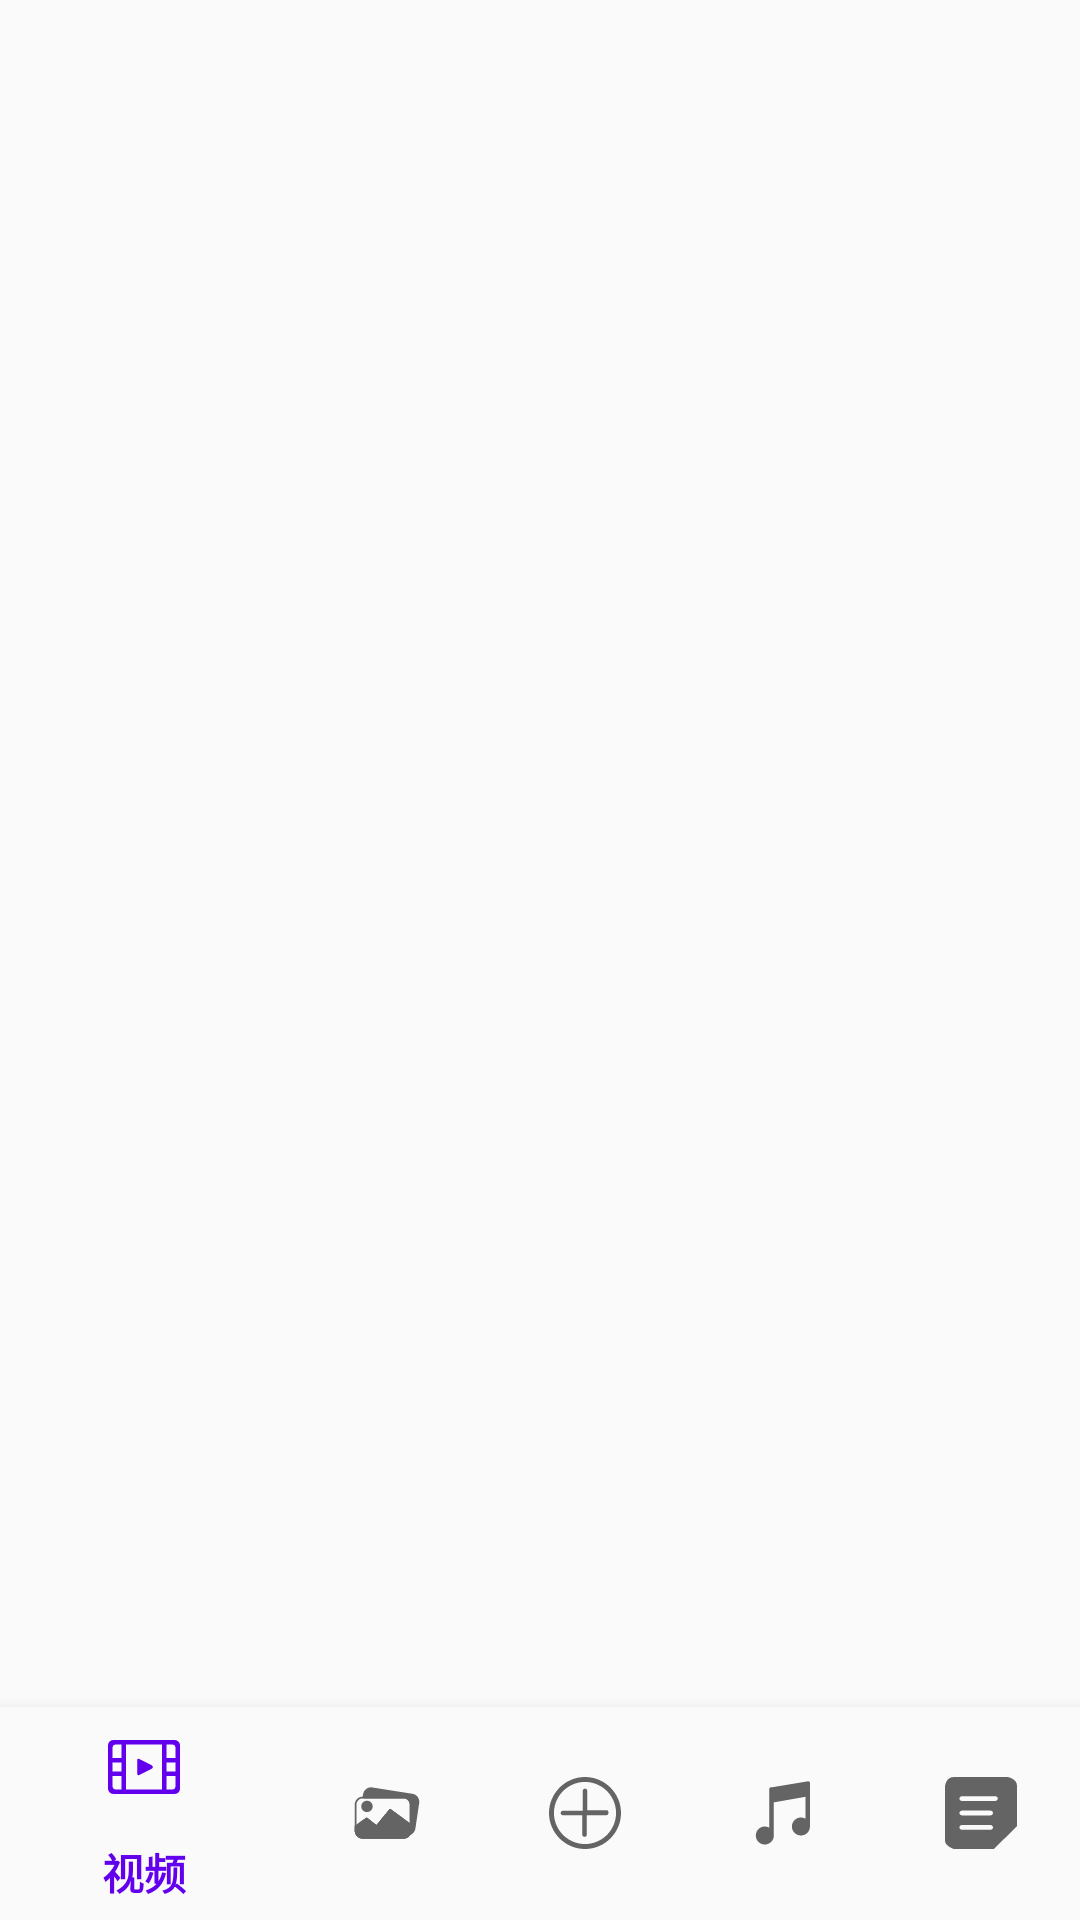

Produce the Android XML layout that renders to this screen, including the resource entries it uses.
<!-- AndroidManifest.xml: application theme AppTheme -->
<!-- res/layout/activity_main.xml -->
<?xml version="1.0" encoding="utf-8"?>
<android.support.constraint.ConstraintLayout xmlns:android="http://schemas.android.com/apk/res/android"
    xmlns:app="http://schemas.android.com/apk/res-auto"
    xmlns:tools="http://schemas.android.com/tools"
    android:id="@+id/container"
    android:layout_width="match_parent"
    android:layout_height="match_parent"
    tools:context=".MainActivity">


    <LinearLayout
        android:layout_width="match_parent"
        android:layout_height="match_parent"
        android:orientation="vertical">
        <android.support.v4.view.ViewPager
            android:id="@+id/viewpager"
            android:layout_width="match_parent"
            android:layout_height="match_parent"
            android:layout_weight="1">
        </android.support.v4.view.ViewPager>
        <android.support.design.widget.BottomNavigationView
            android:id="@+id/navigation"
            android:layout_width="match_parent"
            android:layout_height="match_parent"
            android:layout_marginEnd="0dp"
            android:layout_marginStart="0dp"
            android:layout_weight="8"
            android:background="?android:attr/windowBackground"
            app:layout_constraintBottom_toBottomOf="parent"
            app:layout_constraintLeft_toLeftOf="parent"
            app:layout_constraintRight_toRightOf="parent"
            app:menu="@menu/navigation">

        </android.support.design.widget.BottomNavigationView>
    </LinearLayout>


</android.support.constraint.ConstraintLayout>
<!-- resources referenced by this layout -->
<resources>
  <style name="AppTheme" parent="Base.Theme.AppCompat.Light.DarkActionBar">
          
          <item name="colorPrimary">@color/colorPrimary</item>
          <item name="colorPrimaryDark">@color/colorPrimaryDark</item>
          <item name="colorAccent">@color/colorAccent</item>
      </style>
  <!-- not gathered from this repository: default colours our renderer supplied (Android Studio template values) -->
  <color name="colorPrimary">#FF6200EE</color>
  <color name="colorPrimaryDark">#FF3700B3</color>
  <color name="colorAccent">#FF03DAC5</color>
</resources>
